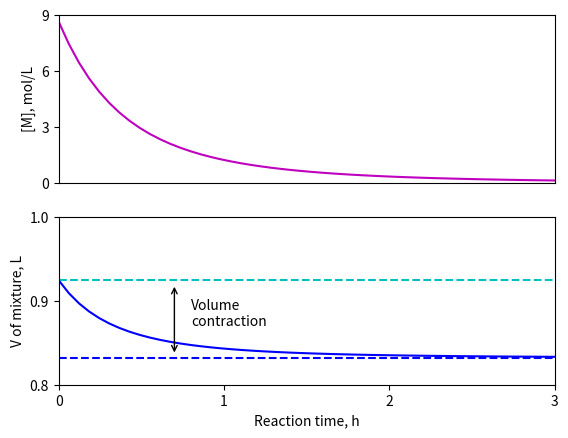

The script that saved this image:
# File 36-1.py
# Example 36. Batch polymerization
# Copyright (C) 2016, Szczepan Bednarz
# Released under the GNU General Public License

import matplotlib.pyplot as plt
import numpy as np
from scipy.integrate import odeint

# Stoichiometry:
# M -> P, k
# Empirical rate expresssion:
# -dM/dt = k*M**1.3
# rho = f (alpha): ro = 0.9 + alpha*0.1

# calculate conversion of the monomer (M)
def calcAlpha(nM):
    return (nM0-nM)/nM0

# calculate total volume of reaction mixture,
# based on initial mass and conversion of the monomer (M)
# and 'empirical' dependence of solution density 
# as a function of the solution composition rho=f(alpha)
def calcV(nM):
    alpha = calcAlpha(nM)
    ro = roM + (roP-roM)*alpha
    V = m0 / ro
    return V/1000.0             # to have volume in L

def model(y,t):                 # kinetic model
    nM = y[0]
                                # calculate instant values
    V = calcV(nM)               # volume of the mixture
    M = nM/V                    # molar concentration of M (substrate)
    
    dnMdt = -k*M**1.3*V         # calculate & return derivatives
    return [dnMdt]

# The model parameters
k = 4e-4*3600                   # polymerization rate coefficient
roM = 0.9                       # density of pure M 
roP = 1.0                       # density of pure P
nM0 = 8                         # initial amount of M (mole)
nP0 = 0                         # initial amount of P (mole)
MM = 104                        # molecular weight of M g/mol
m0 = nM0 * MM                   # initial mass of the monomer (g)

ic = [nM0]                      # initial conditions
t = np.linspace(0,3)
results = odeint(model, ic, t)

# post-processing of results
nM = results[:,0]               # nM(t)
V = calcV(nM)                   # V(t)
M = nM/V                        # calculate molar concentrations of M
alpha = calcAlpha(nM)
Vlim100 = calcV(0)              # V at 100% conversion, just to plot on graph
Vlim0 = calcV(8)                # V at 0% conversion, just to plot on graph

ax1 = plt.subplot(211)
ax1.set_xlim(0,3)
ax1.set_ylim(0,9)
ax1.set_xticks([])
ax1.set_yticks([0.0,3.0,6.0,9.0])
ax1.set_ylabel('[M], mol/L')
ax1.plot(t,M,'m-')
# plot V(t)
ax2 = plt.subplot(212)
ax2.set_xlim(0,3)
ax2.set_ylim(0.8,1)
ax2.set_xticks([0,1,2,3])
ax2.set_xlabel('Reaction time, h')
ax2.set_yticks([0.8, 0.9 , 1.0])
ax2.set_ylabel('V of mixture, L')
ax2.plot(t,V,'b-')
ax2.plot((0,3),(Vlim100, Vlim100),'b--') # just to make the graph nicer
ax2.plot((0,3),(Vlim0, Vlim0),'c--')     #
ax2.annotate("", xy=(0.7,0.835), xytext=(0.7,0.92), arrowprops=dict(arrowstyle='<->'))
ax2.text(0.8, 0.87, 'Volume\ncontraction')
plt.savefig('36-1.pdf')
plt.close()
